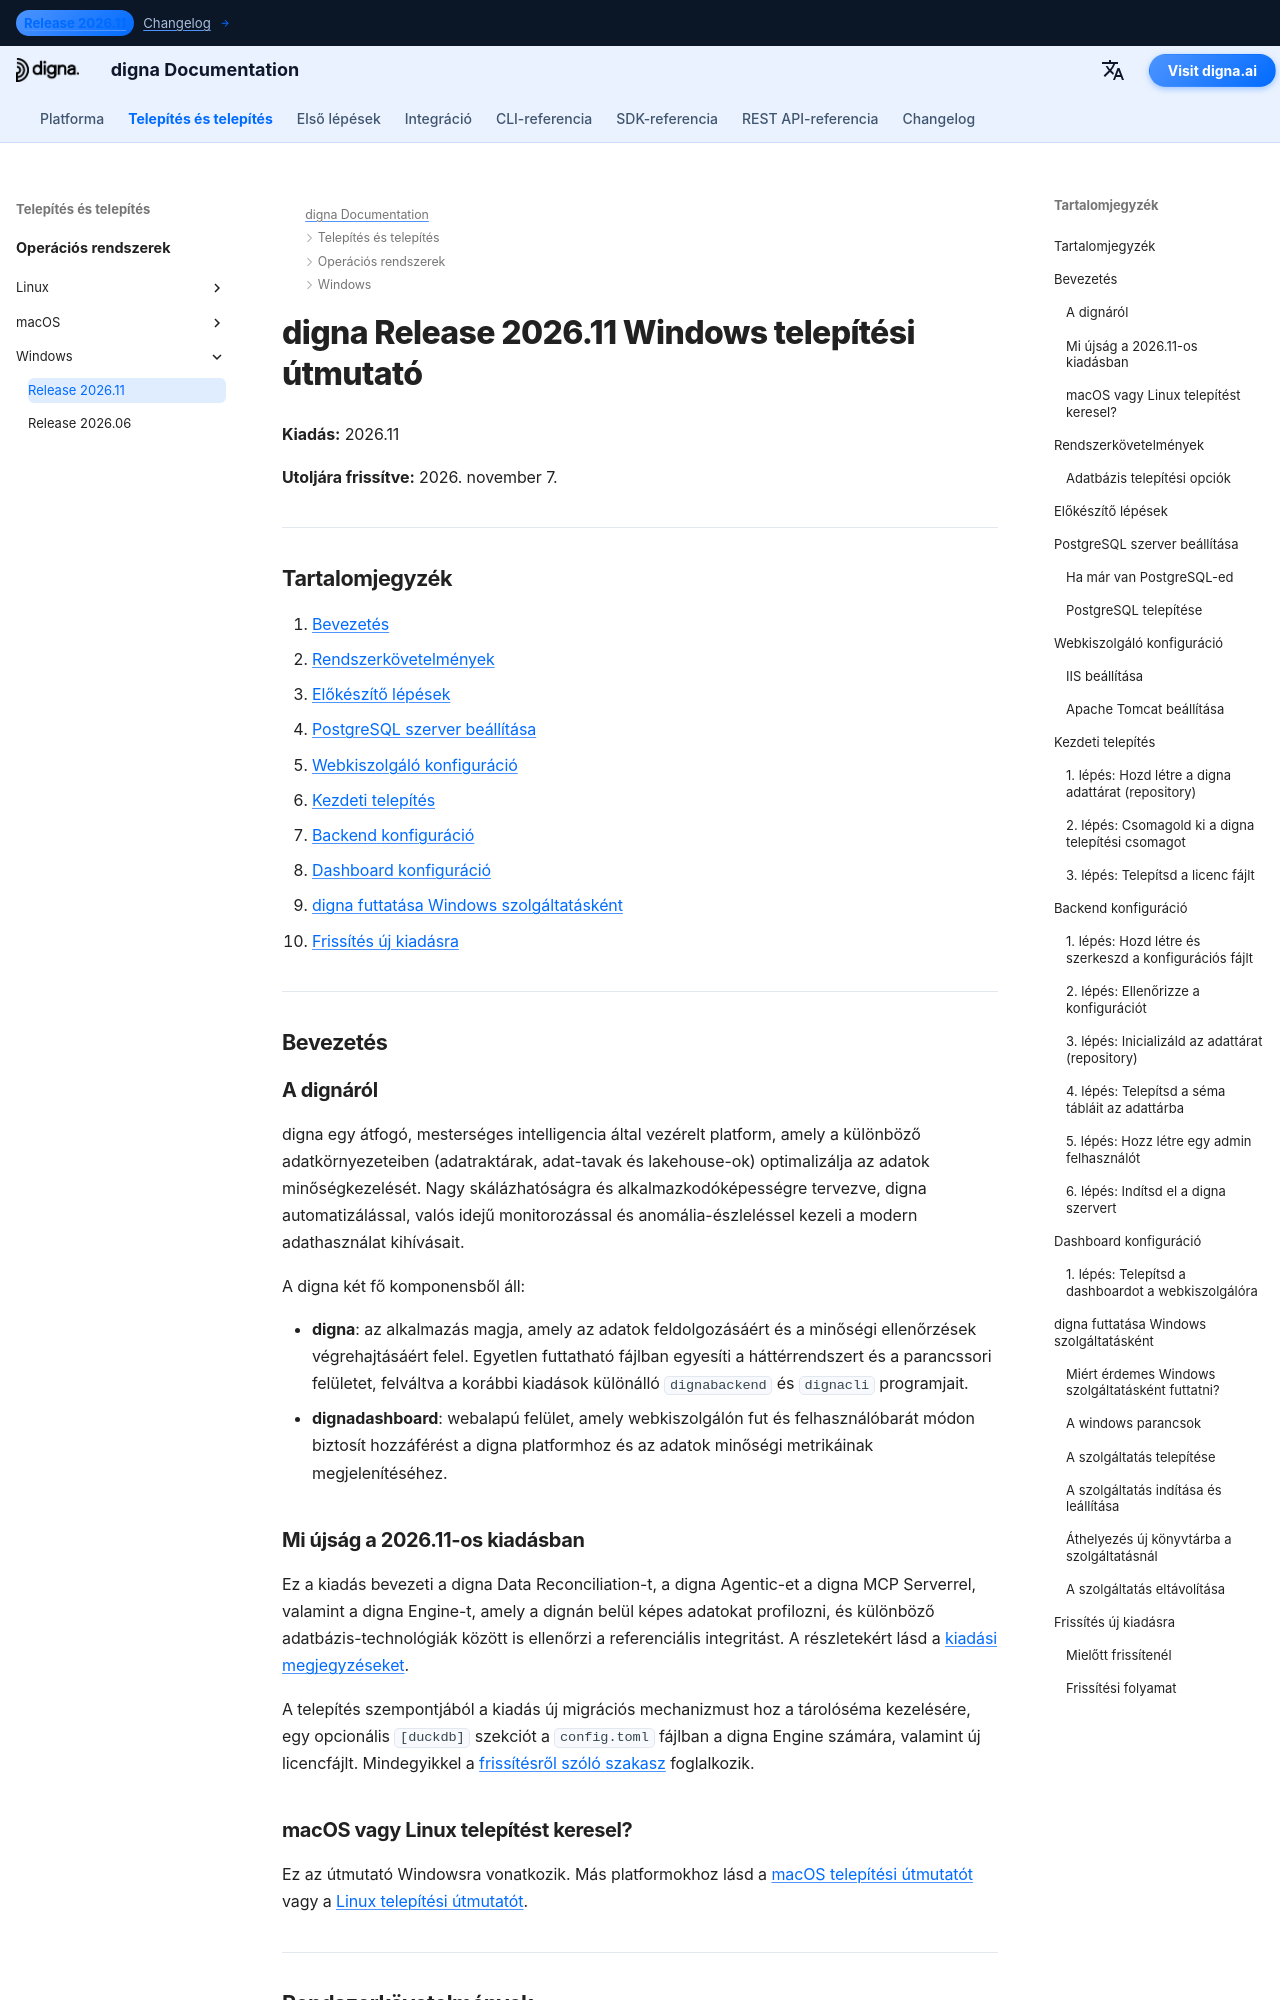

repository: dignaai/digna-docs · page: hu/installation_deployment/Windows/Release 2026.11/installation_guide_digna_windows_2026_11/index.html · generator: mkdocs

---
title: Windows telepítési útmutató – digna Release 2026.11 | digna dokumentáció
description: Lépésről lépésre útmutató a digna Release 2026.11 Windows rendszeren történő telepítéséhez — rendszerkövetelmények, PostgreSQL beállítása, webkiszolgáló konfigurálása, backend és dashboard konfiguráció, digna futtatása Windows szolgáltatásként és frissítés a Release 2026.06 verzióról.
keywords: digna windows telepítés, digna telepítési útmutató, digna backend beállítás, digna dashboard telepítés, postgresql beállítás, digna windows szolgáltatás, digna frissítési útmutató
image: /assets/logo_square.png
---

# digna Release 2026.11 Windows telepítési útmutató

**Kiadás:** 2026.11

**Utoljára frissítve:** 2026. november 7.


---

## Tartalomjegyzék

1. [Bevezetés](#introduction)
2. [Rendszerkövetelmények](#system-requirements)
3. [Előkészítő lépések](#pre-installation-setup)
4. [PostgreSQL szerver beállítása](#postgresql-server-setup)
5. [Webkiszolgáló konfiguráció](#web-server-configuration)
6. [Kezdeti telepítés](#initial-installation)
7. [Backend konfiguráció](#backend-configuration)
8. [Dashboard konfiguráció](#dashboard-configuration)
9. [digna futtatása Windows szolgáltatásként](#running-digna-as-a-windows-service)
10. [Frissítés új kiadásra](#upgrading-to-a-new-release)

---

## Bevezetés {: #introduction }

### A dignáról

digna egy átfogó, mesterséges intelligencia által vezérelt platform, amely a különböző adatkörnyezeteiben (adatraktárak, adat-tavak és lakehouse-ok) optimalizálja az adatok minőségkezelését. Nagy skálázhatóságra és alkalmazkodóképességre tervezve, digna automatizálással, valós idejű monitorozással és anomália-észleléssel kezeli a modern adathasználat kihívásait.

A digna két fő komponensből áll:

- **digna**: az alkalmazás magja, amely az adatok feldolgozásáért és a minőségi ellenőrzések végrehajtásáért felel. Egyetlen futtatható fájlban egyesíti a háttérrendszert és a parancssori felületet, felváltva a korábbi kiadások különálló `dignabackend` és `dignacli` programjait.
- **dignadashboard**: webalapú felület, amely webkiszolgálón fut és felhasználóbarát módon biztosít hozzáférést a digna platformhoz és az adatok minőségi metrikáinak megjelenítéséhez.

### Mi újság a 2026.11-os kiadásban

Ez a kiadás bevezeti a digna Data Reconciliation-t, a digna Agentic-et a digna MCP Serverrel, valamint a digna Engine-t, amely a dignán belül képes adatokat profilozni, és különböző adatbázis-technológiák között is ellenőrzi a referenciális integritást. A részletekért lásd a [kiadási megjegyzéseket](../../../changelog/Release_202611.md).

A telepítés szempontjából a kiadás új migrációs mechanizmust hoz a tárolóséma kezelésére, egy opcionális `[duckdb]` szekciót a `config.toml` fájlban a digna Engine számára, valamint új licencfájlt. Mindegyikkel a [frissítésről szóló szakasz](#upgrading-to-a-new-release) foglalkozik.
